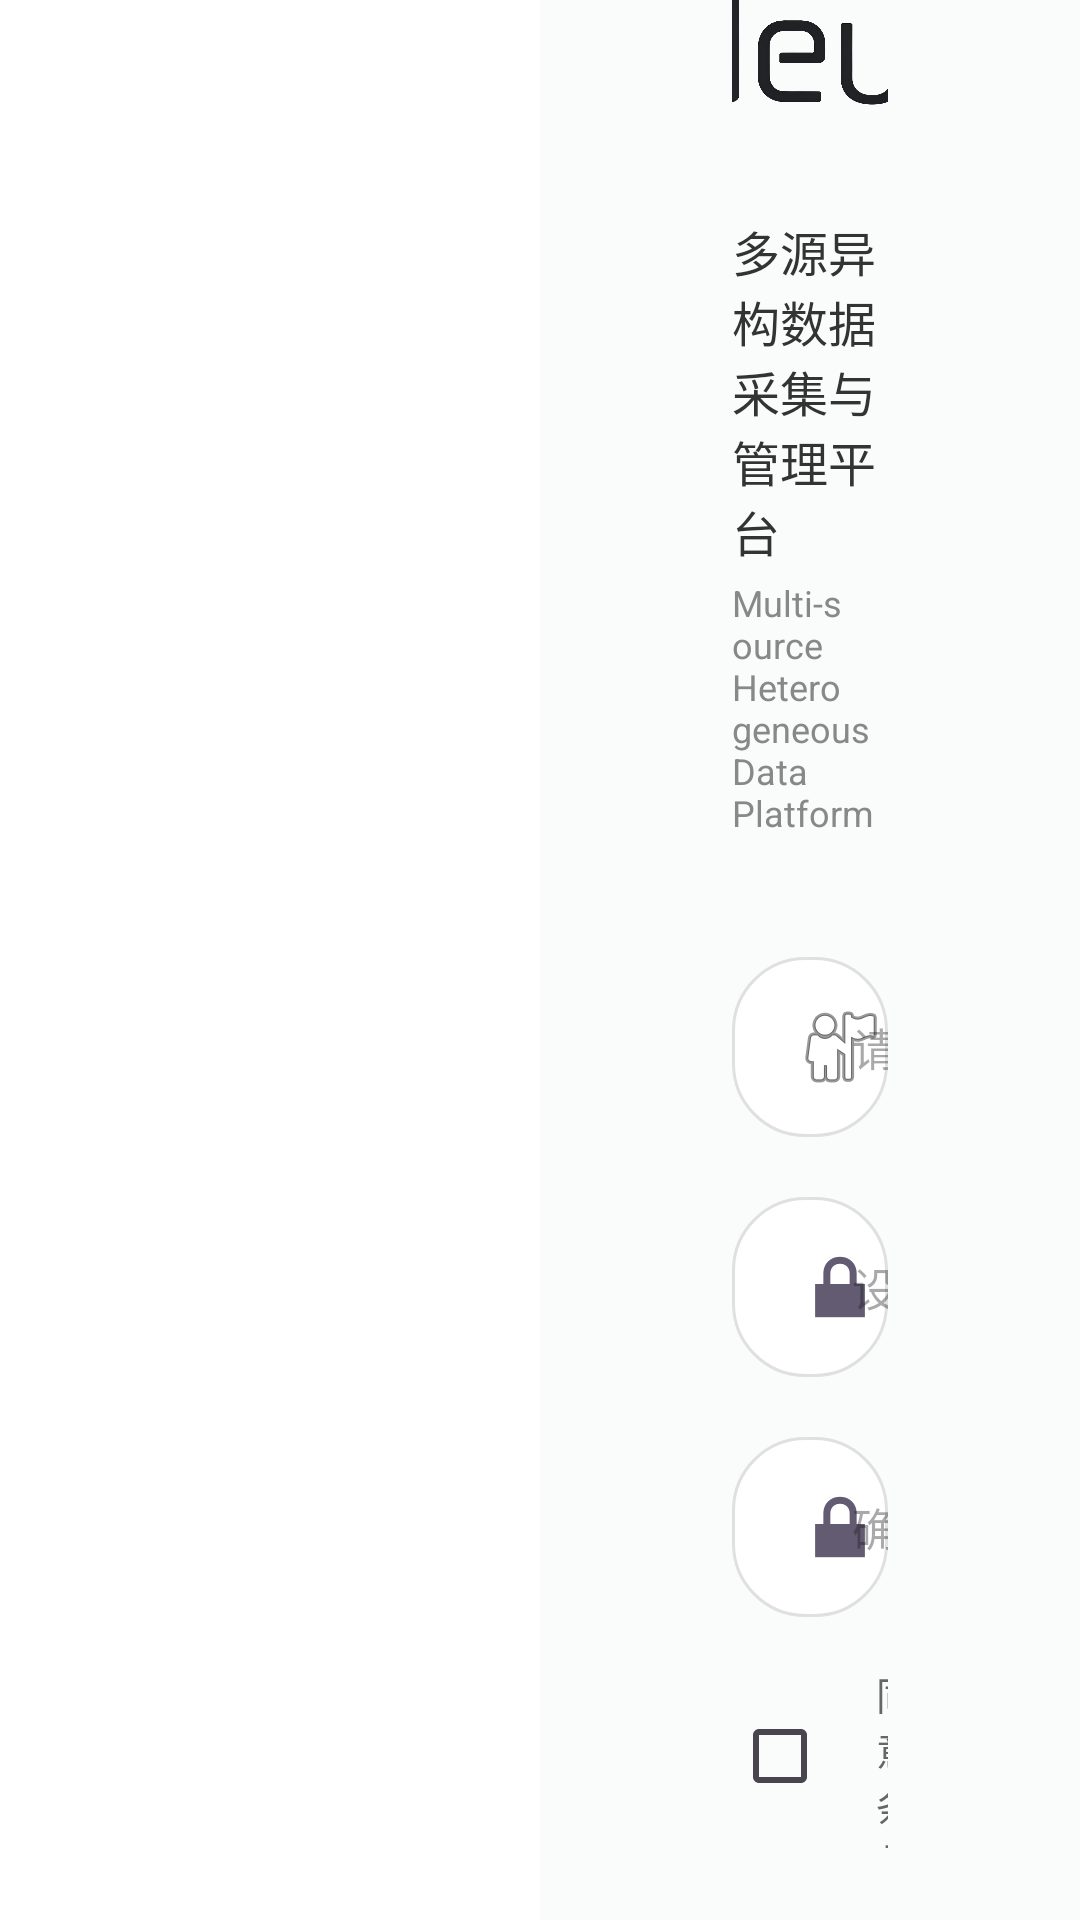

Android layout source for this screen:
<!-- AndroidManifest.xml: application theme Theme.NeuroXApptest -->
<!-- res/layout/activity_register.xml -->
<?xml version="1.0" encoding="utf-8"?>
<LinearLayout xmlns:android="http://schemas.android.com/apk/res/android"
    android:layout_width="match_parent"
    android:layout_height="match_parent"
    android:orientation="horizontal"
    android:background="#FFFFFF">

    
    <ImageView
        android:id="@+id/ivBrain"
        android:layout_width="0dp"
        android:layout_height="match_parent"
        android:layout_weight="1"
        android:src="@drawable/bg_brain"
        android:scaleType="centerCrop"
        android:contentDescription="脑图" />

    
    <LinearLayout
        android:layout_width="0dp"
        android:layout_height="match_parent"
        android:layout_weight="1"
        android:orientation="vertical"
        android:gravity="center"
        android:paddingLeft="64dp"
        android:paddingRight="64dp"
        android:background="#FAFCFC">

        
        <ImageView
            android:id="@+id/ivLogo"
            android:layout_width="260dp"
            android:layout_height="80dp"
            android:src="@drawable/logo_neurox"
            android:scaleType="fitCenter"
            android:contentDescription="NeuroX Logo" />

        
        <TextView
            android:layout_width="wrap_content"
            android:layout_height="wrap_content"
            android:layout_marginTop="16dp"
            android:text="多源异构数据采集与管理平台"
            android:textSize="16sp"
            android:textColor="#333333" />

        
        <TextView
            android:layout_width="wrap_content"
            android:layout_height="wrap_content"
            android:layout_marginTop="4dp"
            android:text="Multi-source Heterogeneous Data Platform"
            android:textSize="12sp"
            android:textColor="#888888" />

        
        <EditText
            android:id="@+id/etAccount"
            android:layout_width="match_parent"
            android:layout_height="wrap_content"
            android:layout_marginTop="40dp"
            android:hint="请输入邮箱或手机号"
            android:inputType="text"
            android:textSize="15sp"
            android:paddingLeft="20dp"
            android:paddingRight="20dp"
            android:paddingTop="14dp"
            android:paddingBottom="14dp"
            android:background="@drawable/bg_input_rounded"
            android:drawableStart="@android:drawable/ic_menu_myplaces"
            android:drawablePadding="12dp" />

        
        <EditText
            android:id="@+id/etPassword"
            android:layout_width="match_parent"
            android:layout_height="wrap_content"
            android:layout_marginTop="20dp"
            android:hint="设置密码"
            android:inputType="textPassword"
            android:textSize="15sp"
            android:paddingLeft="20dp"
            android:paddingRight="20dp"
            android:paddingTop="14dp"
            android:paddingBottom="14dp"
            android:background="@drawable/bg_input_rounded"
            android:drawableStart="@android:drawable/ic_lock_lock"
            android:drawablePadding="12dp" />

        
        <EditText
            android:id="@+id/etConfirm"
            android:layout_width="match_parent"
            android:layout_height="wrap_content"
            android:layout_marginTop="20dp"
            android:hint="确认密码"
            android:inputType="textPassword"
            android:textSize="15sp"
            android:paddingLeft="20dp"
            android:paddingRight="20dp"
            android:paddingTop="14dp"
            android:paddingBottom="14dp"
            android:background="@drawable/bg_input_rounded"
            android:drawableStart="@android:drawable/ic_lock_lock"
            android:drawablePadding="12dp" />

        
        <LinearLayout
            android:layout_width="wrap_content"
            android:layout_height="wrap_content"
            android:layout_marginTop="16dp"
            android:layout_gravity="start"
            android:gravity="center_vertical"
            android:orientation="horizontal">

            <CheckBox
                android:id="@+id/cbAgree"
                android:layout_width="wrap_content"
                android:layout_height="wrap_content"
                android:buttonTint="#1BB8B0" />

            <TextView
                android:layout_width="wrap_content"
                android:layout_height="wrap_content"
                android:text="同意条款"
                android:textSize="13sp"
                android:textColor="#666666" />

        </LinearLayout>

        
        <Button
            android:id="@+id/btnRegister"
            android:layout_width="match_parent"
            android:layout_height="wrap_content"
            android:layout_marginTop="24dp"
            android:paddingTop="16dp"
            android:paddingBottom="16dp"
            android:text="立即注册"
            android:textSize="17sp"
            android:textColor="#FFFFFF"
            android:backgroundTint="#1BB8B0" />

        
        <TextView
            android:id="@+id/tvBack"
            android:layout_width="wrap_content"
            android:layout_height="wrap_content"
            android:layout_marginTop="24dp"
            android:text="返回"
            android:textSize="13sp"
            android:textColor="#1BB8B0" />

    </LinearLayout>

</LinearLayout>
<!-- resources referenced by this layout -->
<resources>
  <!-- drawable bg_input_rounded (drawable) -->
  <?xml version="1.0" encoding="utf-8"?>
  <shape xmlns:android="http://schemas.android.com/apk/res/android"
      android:shape="rectangle">
  
      
      <solid android:color="#FFFFFF" />
  
      
      <corners android:radius="24dp" />
  
      
      <stroke android:width="1dp" android:color="#E0E0E0" />
  
  </shape>
  <!-- drawable logo_neurox: png bitmap (drawable, 513148 bytes) -->
  <style name="Theme.NeuroXApptest" parent="Base.Theme.NeuroXApptest" />
  <style name="Base.Theme.NeuroXApptest" parent="Theme.Material3.DayNight.NoActionBar">
          
          <item name="colorPrimary">@color/teal_primary</item>
          <item name="colorPrimaryVariant">@color/teal_dark</item>
          <item name="colorOnPrimary">@color/white</item>
  
          
          <item name="android:statusBarColor">@color/teal_primary</item>
  
          
          <item name="android:windowLightStatusBar">false</item>
      </style>
  <color name="teal_primary">#62C8CC</color>
  <color name="teal_dark">#148F87</color>
  <color name="white">#FFFFFFFF</color>
</resources>
